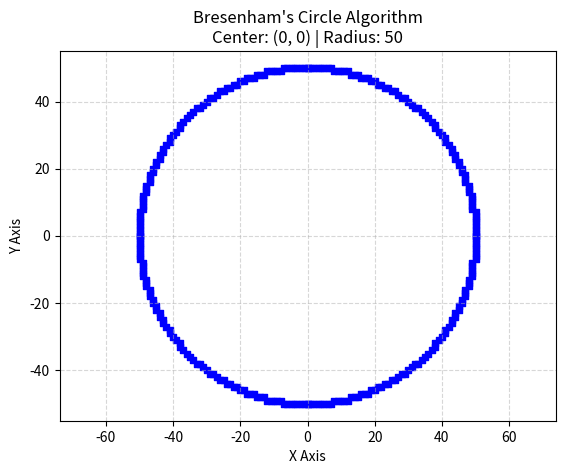

This figure's Python source:
#full circle drawing with bresenham

import matplotlib.pyplot as plt

def get_bresenham_circle_points(h, k, r):
    x_pixels = []
    y_pixels = []
    
    x = 0
    y = r
    d = 3 - 2 * r
    
    
    def plot_8_octants(X, Y):
        #(xc, yc) to shift the circle to wherever we want it
        points = [
            (h + X, k + Y), 
            (h - X, k + Y), 
            (h + X, k - Y), 
            (h - X, k - Y), 
            (h + Y, k + X), 
            (h - Y, k + X), 
            (h + Y, k - X), 
            (h - Y, k - X)  
        ]
        for px, py in points:
            x_pixels.append(px)
            y_pixels.append(py)

    while x <= y:
        
        plot_8_octants(x, y)
        
        if d < 0:
            d = d + 4 * x + 6
        else:
            d = d + 4 * (x - y) + 10
            y -= 1    
            
        x += 1        
        
    return x_pixels, y_pixels

#Plotting the Circle

center_x = 0
center_y = 0
radius = 50

x_list, y_list = get_bresenham_circle_points(center_x, center_y, radius)


# plt.figure(figsize=(6, 6)) 

plt.scatter(x_list, y_list, color='blue', s=15, marker='s') 

plt.title(f"Bresenham's Circle Algorithm\nCenter: ({center_x}, {center_y}) | Radius: {radius}")
plt.xlabel("X Axis")
plt.ylabel("Y Axis")

# makes the X and Y axes have the exact same scale or give figsize square Matplotlib stretches the circle into an oval/ellipse!
plt.axis('equal') 

plt.grid(True, linestyle='--', alpha=0.5)
plt.show()
